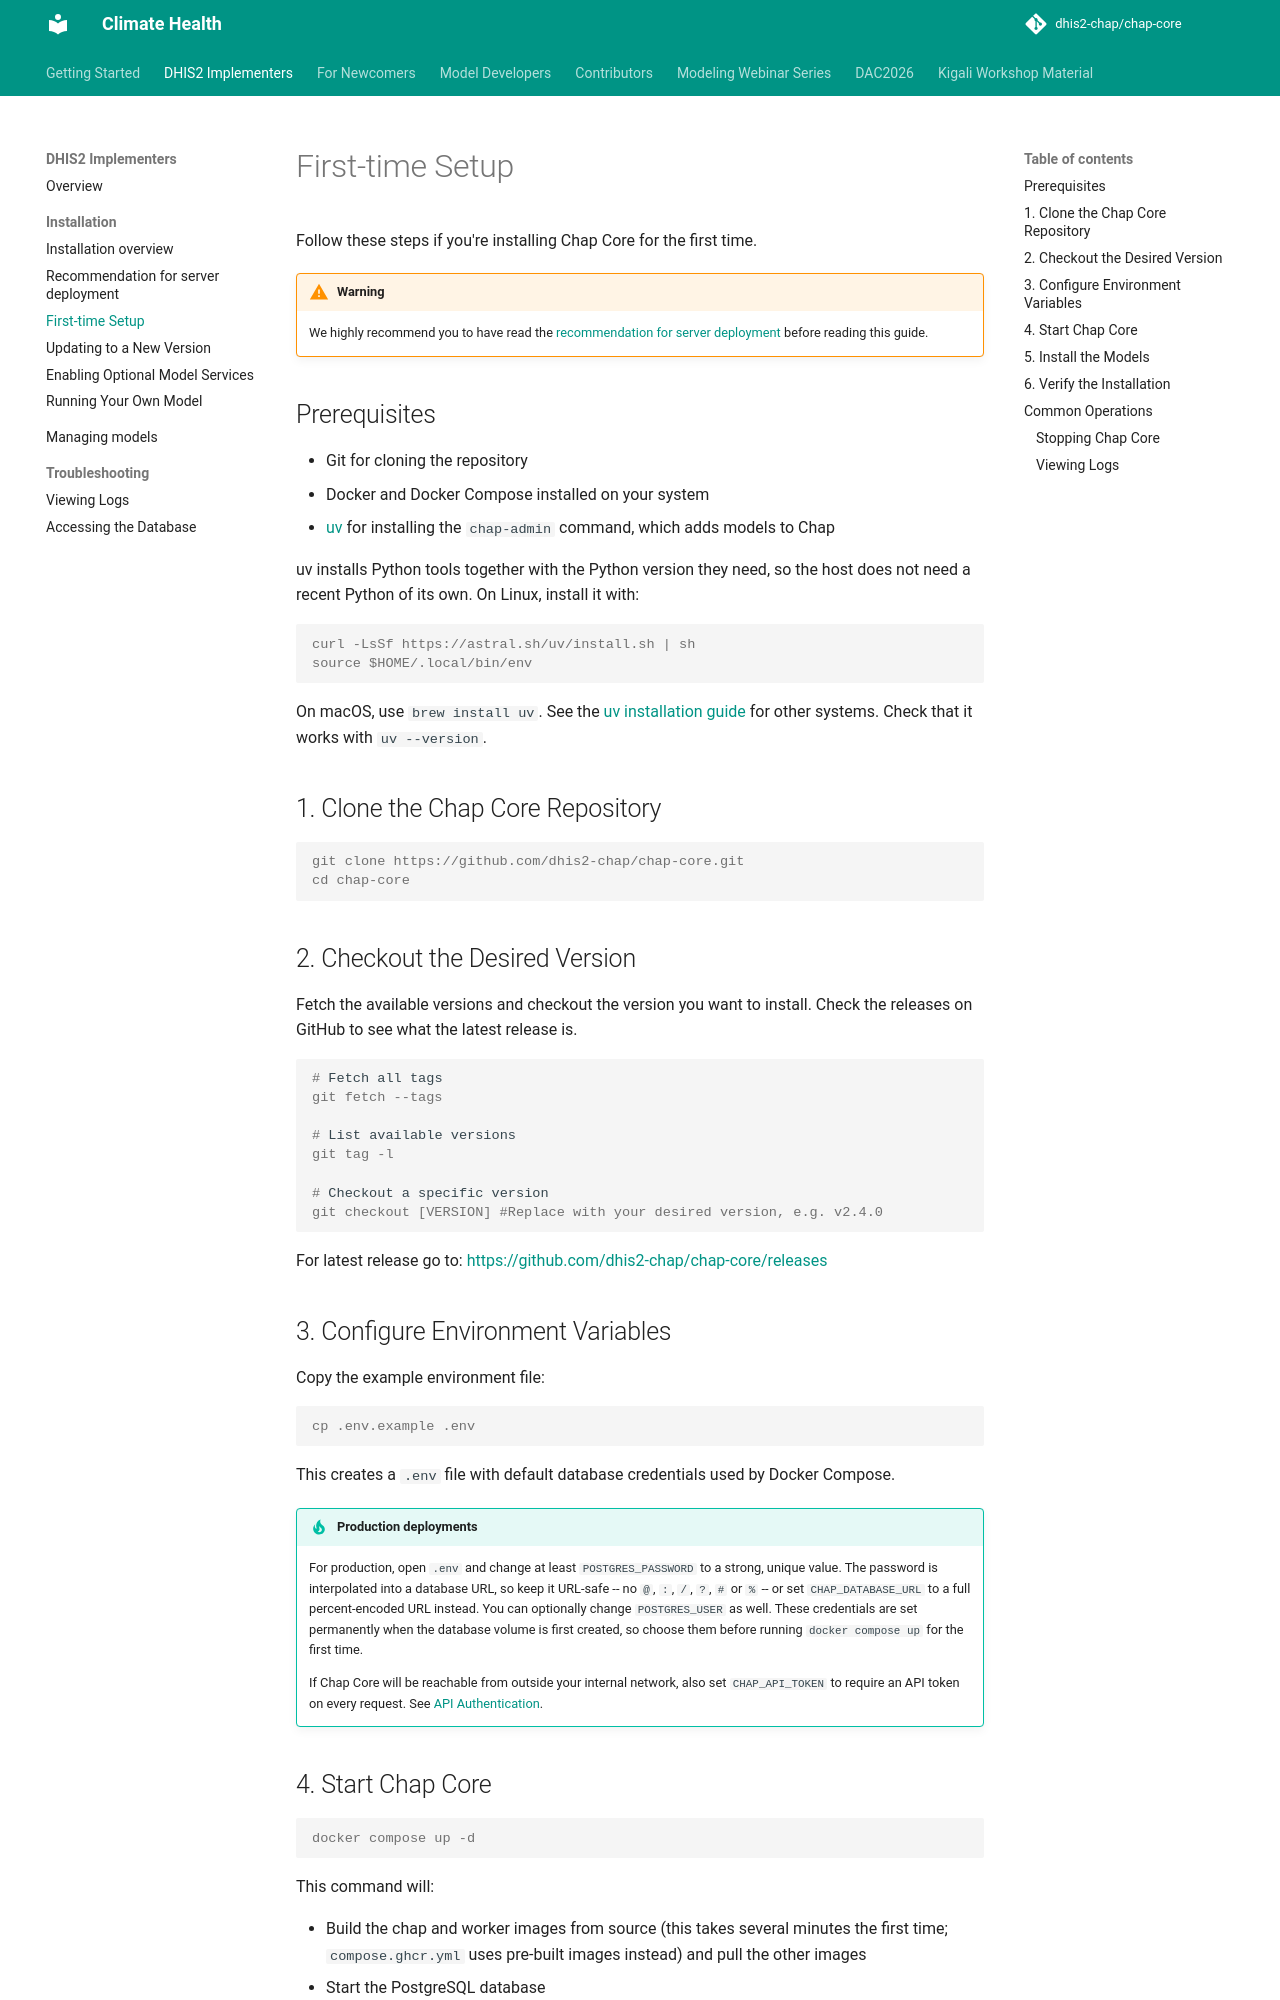

repository: behdadnikkhah25/chap-core · page: modeling-app/fresh-installation.html · generator: mkdocs

# First-time Setup

Follow these steps if you're installing Chap Core for the first time.

!!! warning
    We highly recommend you to have read the [recommendation for server deployment](running-chap-on-server.md) before reading this guide.

## Prerequisites

- Git for cloning the repository
- Docker and Docker Compose installed on your system
- [uv](https://docs.astral.sh/uv/) for installing the `chap-admin` command, which adds models to Chap

uv installs Python tools together with the Python version they need, so the host does not need a recent Python of its own. On Linux, install it with:

```console
curl -LsSf https://astral.sh/uv/install.sh | sh
source $HOME/.local/bin/env
```

On macOS, use `brew install uv`. See the [uv installation guide](https://docs.astral.sh/uv/getting-started/installation/) for other systems. Check that it works with `uv --version`.

## 1. Clone the Chap Core Repository

```console
git clone https://github.com/dhis2-chap/chap-core.git
cd chap-core
```

## 2. Checkout the Desired Version

Fetch the available versions and checkout the version you want to install. Check the releases on GitHub to see what the latest release is.

```console
# Fetch all tags
git fetch --tags

# List available versions
git tag -l

# Checkout a specific version
git checkout [VERSION] #Replace with your desired version, e.g. v1.0.18
```

For latest release go to: [https://github.com/dhis2-chap/chap-core/releases](https://github.com/dhis2-chap/chap-core/releases)

## 3. Configure Environment Variables

Copy the example environment file:

```console
cp .env.example .env
```

This creates a `.env` file with default database credentials used by Docker Compose.

!!! tip "Production deployments"
    For production, open `.env` and change at least `POSTGRES_PASSWORD` to a strong, unique value. The password is interpolated into a database URL, so keep it URL-safe -- no `@`, `:`, `/`, `?`, `#` or `%` -- or set `CHAP_DATABASE_URL` to a full percent-encoded URL instead. You can optionally change `POSTGRES_USER` as well. These credentials are set permanently when the database volume is first created, so choose them before running `docker compose up` for the first time.

    If Chap Core will be reachable from outside your internal network, also set `CHAP_API_TOKEN` to require an API token on every request. See [API Authentication](../webapi/api-authentication.md).
